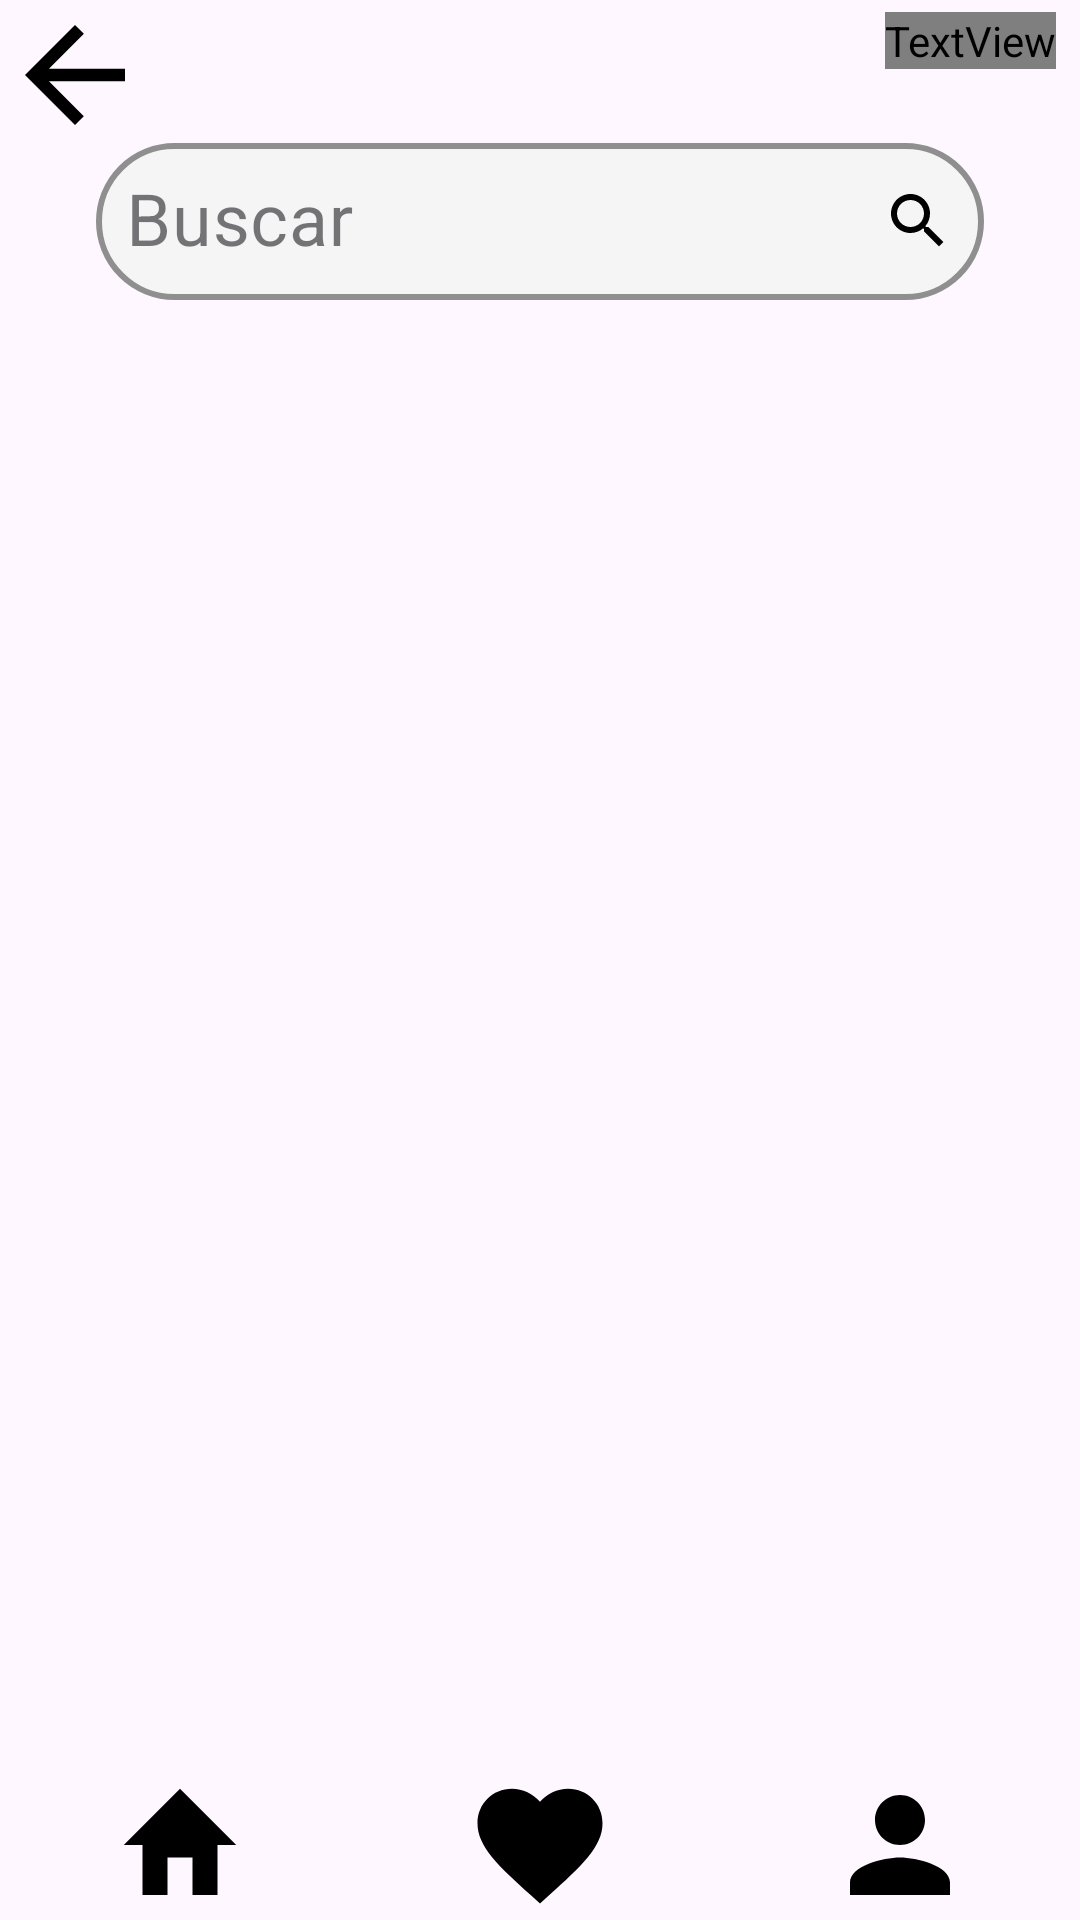

Reconstruct the res/layout file that produces this screen, plus the resources it refers to.
<!-- AndroidManifest.xml: application theme Theme.TiendaRopaProjecto -->
<!-- res/layout/favoritos_activity.xml -->
<?xml version="1.0" encoding="utf-8"?>
<androidx.constraintlayout.widget.ConstraintLayout xmlns:android="http://schemas.android.com/apk/res/android"
    xmlns:app="http://schemas.android.com/apk/res-auto"
    xmlns:tools="http://schemas.android.com/tools"
    android:id="@+id/main"
    android:layout_width="match_parent"
    android:layout_height="match_parent"
    tools:context=".favoritosActivity">

    <androidx.constraintlayout.widget.ConstraintLayout
        android:id="@+id/layoutFondo"
        android:layout_width="0dp"
        android:layout_height="0dp"
        app:layout_constraintBottom_toBottomOf="parent"
        app:layout_constraintEnd_toEndOf="parent"
        app:layout_constraintStart_toStartOf="parent"
        app:layout_constraintTop_toTopOf="parent">

        <androidx.constraintlayout.widget.ConstraintLayout
            android:id="@+id/header"
            android:layout_width="0dp"
            android:layout_height="100dp"
            app:layout_constraintBottom_toTopOf="@+id/body"
            app:layout_constraintEnd_toEndOf="parent"
            app:layout_constraintHorizontal_bias="0.0"
            app:layout_constraintStart_toStartOf="parent"
            app:layout_constraintTop_toTopOf="parent">

            <TextView
                android:id="@+id/textViewSaludo"
                android:layout_width="wrap_content"
                android:layout_height="wrap_content"
                android:layout_marginTop="4dp"
                android:layout_marginEnd="8dp"
                android:fontFamily="@font/ar_one_sans_bold"
                android:text="@string/saludo"
                android:textSize="34sp"
                android:textStyle="bold"
                app:layout_constraintEnd_toEndOf="parent"
                app:layout_constraintTop_toTopOf="parent" />

            <com.google.android.material.textfield.TextInputLayout
                android:id="@+id/buscador"
                style="@style/CustomTextInputLayout"
                android:layout_width="0dp"
                android:layout_height="wrap_content"
                android:layout_marginStart="32dp"
                android:layout_marginEnd="32dp"
                app:layout_constraintBottom_toBottomOf="parent"
                app:layout_constraintEnd_toEndOf="parent"
                app:layout_constraintStart_toStartOf="parent">

                <com.google.android.material.textfield.TextInputEditText
                    style="@style/CustomTextInputEditText"
                    android:layout_width="match_parent"
                    android:layout_height="wrap_content"
                    android:drawableEnd="@drawable/ic_menu_search"
                    android:hint="@string/finder" />
            </com.google.android.material.textfield.TextInputLayout>

            <ImageButton
                android:id="@+id/button_return"
                android:layout_width="wrap_content"
                android:layout_height="wrap_content"
                android:background="@null"
                android:contentDescription="@string/desc_button_return"
                app:layout_constraintStart_toStartOf="parent"
                app:layout_constraintTop_toTopOf="parent"
                app:srcCompat="@drawable/ic_back_arrow" />

        </androidx.constraintlayout.widget.ConstraintLayout>

        <androidx.constraintlayout.widget.ConstraintLayout
            android:id="@+id/body"
            android:layout_width="0dp"
            android:layout_height="0dp"
            app:layout_constraintBottom_toTopOf="@+id/footer"
            app:layout_constraintEnd_toEndOf="parent"
            app:layout_constraintStart_toStartOf="parent"
            app:layout_constraintTop_toBottomOf="@+id/header">

            <GridView
                android:layout_width="0dp"
                android:layout_height="0dp"
                app:layout_constraintBottom_toBottomOf="parent"
                app:layout_constraintEnd_toEndOf="parent"
                app:layout_constraintStart_toStartOf="parent"
                app:layout_constraintTop_toTopOf="parent" />
        </androidx.constraintlayout.widget.ConstraintLayout>

        <androidx.constraintlayout.widget.ConstraintLayout
            android:id="@+id/footer"
            android:layout_width="0dp"
            android:layout_height="wrap_content"
            app:layout_constraintBottom_toBottomOf="parent"
            app:layout_constraintEnd_toEndOf="parent"
            app:layout_constraintStart_toStartOf="parent"
            app:layout_constraintTop_toBottomOf="@+id/body">

            <ImageButton
                android:id="@+id/button_home"
                android:layout_width="0dp"
                android:layout_height="wrap_content"
                android:background="?attr/selectableItemBackground"
                android:contentDescription="@string/home"
                android:src="@drawable/ic_home"
                app:layout_constraintBottom_toBottomOf="parent"
                app:layout_constraintEnd_toStartOf="@+id/button_heart"
                app:layout_constraintStart_toStartOf="parent"
                app:layout_constraintTop_toTopOf="parent" />

            <ImageButton
                android:id="@+id/button_heart"
                android:layout_width="0dp"
                android:layout_height="wrap_content"
                android:background="?attr/selectableItemBackground"
                android:contentDescription="@string/heart"
                android:src="@drawable/ic_heart"
                app:layout_constraintBottom_toBottomOf="parent"
                app:layout_constraintEnd_toStartOf="@+id/button_profile"
                app:layout_constraintStart_toEndOf="@id/button_home"
                app:layout_constraintTop_toTopOf="parent" />

            <ImageButton
                android:id="@+id/button_profile"
                android:layout_width="0dp"
                android:layout_height="wrap_content"
                android:background="?attr/selectableItemBackground"
                android:contentDescription="@string/profile"
                android:src="@drawable/ic_profile"
                app:layout_constraintBottom_toBottomOf="parent"
                app:layout_constraintEnd_toEndOf="parent"
                app:layout_constraintStart_toEndOf="@+id/button_heart"
                app:layout_constraintTop_toTopOf="parent" />
        </androidx.constraintlayout.widget.ConstraintLayout>

    </androidx.constraintlayout.widget.ConstraintLayout>
</androidx.constraintlayout.widget.ConstraintLayout>
<!-- resources referenced by this layout -->
<resources>
  <!-- drawable ic_back_arrow (drawable) -->
  <vector xmlns:android="http://schemas.android.com/apk/res/android"
      android:width="50dp"
      android:height="50dp"
      android:viewportWidth="24"
      android:viewportHeight="24">
      <path
          android:fillColor="#000000"
          android:pathData="M20 11H7.83l5.59-5.59L12 4l-8 8 8 8 1.41-1.41L7.83 13H20v-2z"/>
  </vector>
  <!-- drawable ic_heart (drawable) -->
  <vector xmlns:android="http://schemas.android.com/apk/res/android"
      android:width="50dp"
      android:height="50dp"
      android:viewportWidth="24"
      android:viewportHeight="24">
      <path
          android:fillColor="#000000"
          android:pathData="M12 21.35l-1.45-1.32C5.4 15.36 2 12.28 2 8.5 2 5.42 4.42 3 7.5 3c1.74 0 3.41 0.81 4.5 2.09C13.09 3.81 14.76 3 16.5 3 19.58 3 22 5.42 22 8.5c0 3.78-3.4 6.86-8.55 11.54L12 21.35z"/>
  </vector>
  <!-- drawable ic_home (drawable) -->
  <vector xmlns:android="http://schemas.android.com/apk/res/android"
      android:width="50dp"
      android:height="50dp"
      android:viewportWidth="24"
      android:viewportHeight="24">
      <path
          android:fillColor="#000000"
          android:pathData="M12 3l9 9h-3v8h-4v-6h-4v6H6v-8H3z"/>
  </vector>
  <!-- drawable ic_menu_search (drawable) -->
  <vector xmlns:android="http://schemas.android.com/apk/res/android"
      android:width="24dp"
      android:height="24dp"
      android:viewportWidth="24"
      android:viewportHeight="24">
      <path
          android:fillColor="#000000"
          android:pathData="M15.5,14h-0.79l-0.28,-0.27C15.41,12.59 16,11.11 16,9.5 16,5.91 13.09,3 9.5,3 5.91,3 3,5.91 3,9.5 3,13.09 5.91,16 9.5,16c1.61,0 3.09,-0.59 4.23,-1.57l0.27,0.28v0.79l5,4.99L20.49,19l-4.99,-5zm-6,0C7.01,14 5,11.99 5,9.5 5,7.01 7.01,5 9.5,5 11.99,5 14,7.01 14,9.5 14,11.99 11.99,14 9.5,14z"/>
  </vector>
  <!-- drawable ic_profile (drawable) -->
  <?xml version="1.0" encoding="utf-8"?>
  <vector xmlns:android="http://schemas.android.com/apk/res/android"
      android:width="50dp"
      android:height="50dp"
      android:viewportWidth="24"
      android:viewportHeight="24">
      <path
          android:fillColor="#000000"
          android:pathData="M12 12c2.21 0 4-1.79 4-4s-1.79-4-4-4-4 1.79-4 4 1.79 4 4 4zm0 2c-2.67 0-8 1.34-8 4v2h16v-2c0-2.66-5.33-4-8-4z"/>
  </vector>
  <string name="desc_button_return">Return</string>
  <string name="finder">Buscar</string>
  <string name="heart">Favorites</string>
  <string name="home">Home</string>
  <string name="profile">Profile</string>
  <string name="saludo">Looks &amp; co.</string>
  <style name="CustomTextInputEditText" parent="Widget.MaterialComponents.TextInputEditText.OutlinedBox">
          
          <item name="android:textColor">@color/black</item>
          
          <item name="android:textSize">24sp</item>
          
          <item name="android:padding">10dp</item>
      </style>
  <style name="CustomTextInputLayout" parent="Widget.MaterialComponents.TextInputLayout.OutlinedBox">
          
          <item name="boxBackgroundColor">@color/gray_light</item>
          
          <item name="boxStrokeColor">@color/gray</item>
          <item name="boxStrokeWidth">2dp</item>
          <item name="boxStrokeWidthFocused">2dp</item>
          
          <item name="shapeAppearance">@style/CustomShapeAppearance</item>
          
          <item name="hintTextColor">@color/black</item>
      </style>
  <style name="Theme.TiendaRopaProjecto" parent="Base.Theme.TiendaRopaProjecto" />
  <color name="black">#000000</color>
  <color name="gray_light">#F5F5F5</color>
  <color name="gray">#9E9E9E</color>
  <style name="CustomShapeAppearance" parent="ShapeAppearance.MaterialComponents.SmallComponent">
          <item name="cornerFamily">rounded</item>
          <item name="cornerSize">30dp</item>
      </style>
  <style name="Base.Theme.TiendaRopaProjecto" parent="Theme.Material3.DayNight.NoActionBar">
          
          
      </style>
</resources>
